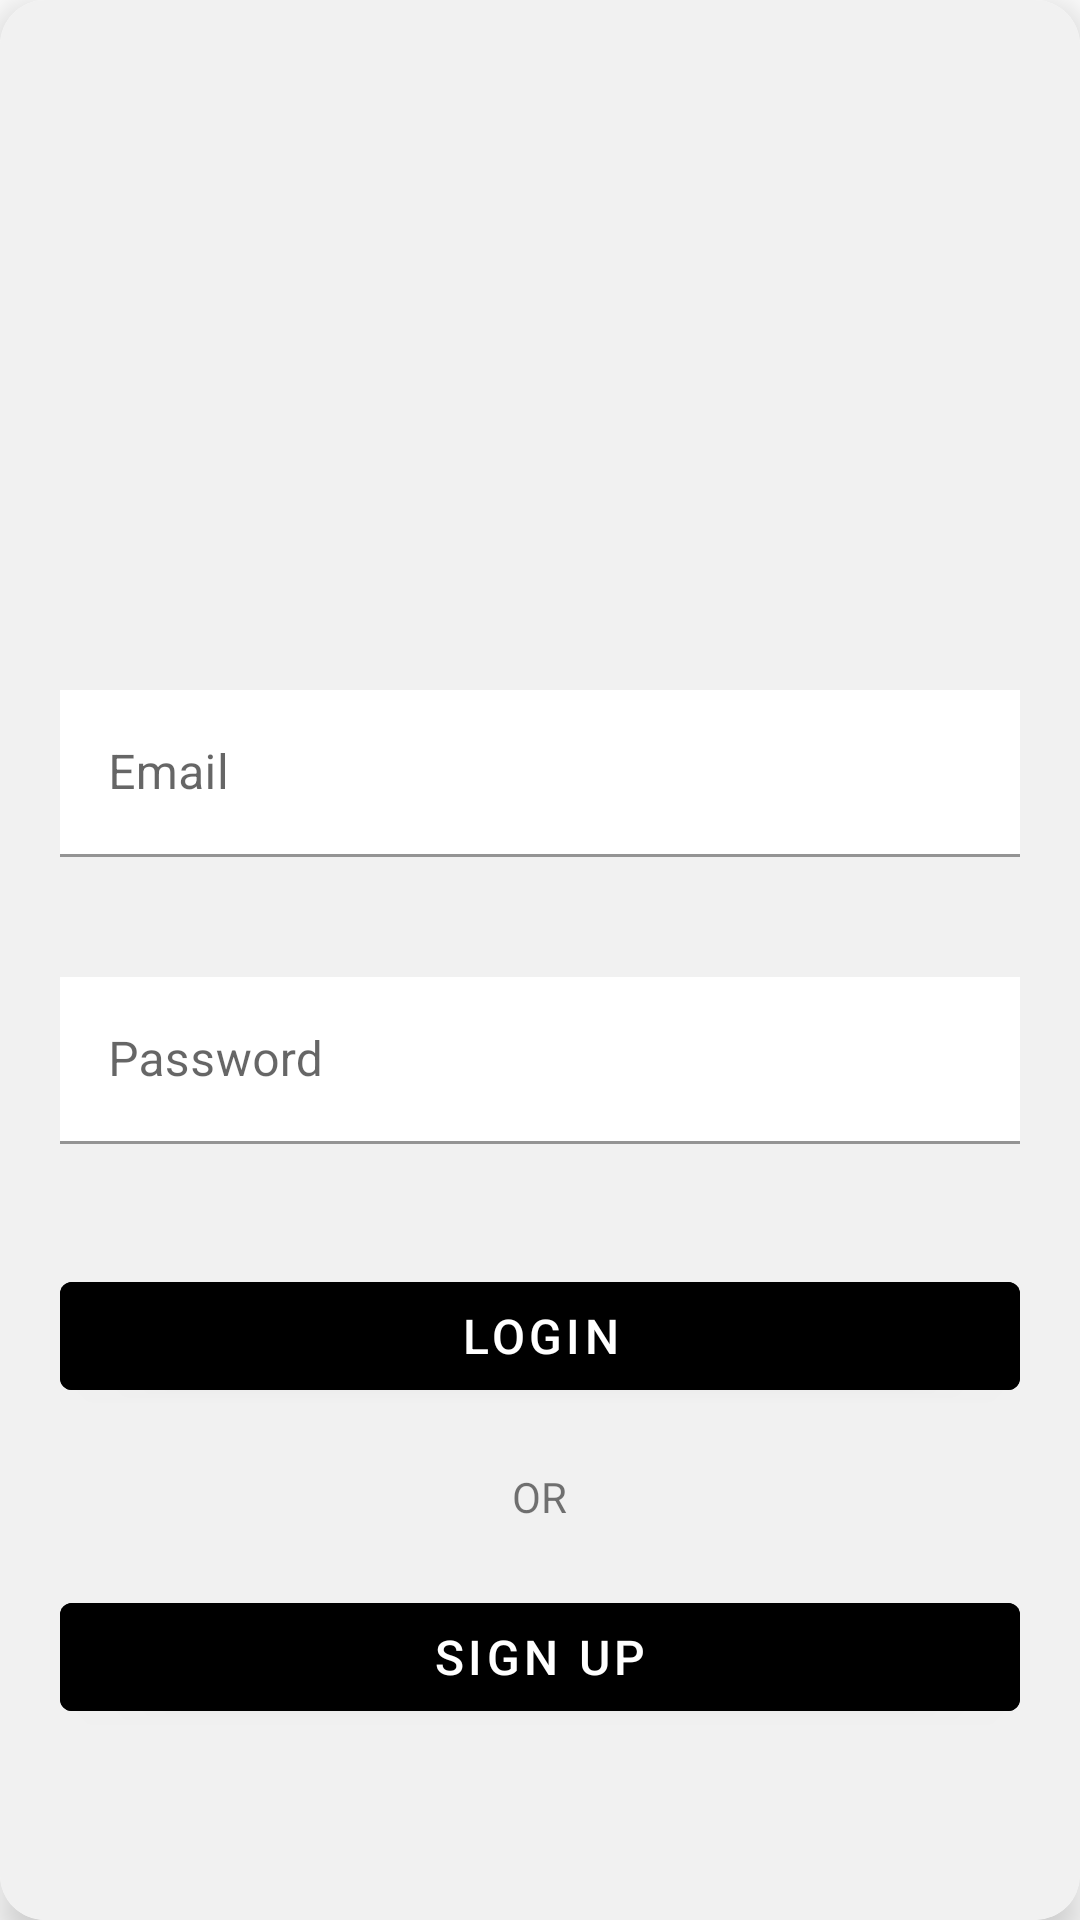

Layout XML and referenced resources for this Android screen:
<!-- AndroidManifest.xml: application theme Theme.ShoeStore -->
<!-- res/layout/fragment_login.xml -->
<?xml version="1.0" encoding="utf-8"?>
<layout xmlns:android="http://schemas.android.com/apk/res/android"
    xmlns:tools="http://schemas.android.com/tools"
    xmlns:app="http://schemas.android.com/apk/res-auto"
    tools:context=".pages.LoginFragment"
    >
    


        <com.google.android.material.card.MaterialCardView
            android:layout_width="match_parent"
            android:layout_height="match_parent"
            app:cardCornerRadius="15dp"
            app:cardElevation="8dp"
            android:layout_margin="20dp">
            <LinearLayout
                android:layout_width="match_parent"
                android:layout_height="match_parent"
                android:orientation="vertical"
                android:background="#F1F1F1"
                >
            <ImageView
                android:layout_width="150dp"
                android:layout_height="150dp"
                android:layout_margin="30dp"
                android:layout_gravity="center_horizontal"
                android:src="@drawable/shoeshop"
                />
            <com.google.android.material.textfield.TextInputLayout
                android:layout_width="match_parent"
                android:layout_height="wrap_content"
                android:text="Email"
                android:layout_margin="20dp"
                >

                <com.google.android.material.textfield.TextInputEditText
                    android:id="@+id/email"
                    android:layout_width="match_parent"
                    android:layout_height="match_parent"
                    android:background="@color/white"
                    android:hint="@string/email" />

            </com.google.android.material.textfield.TextInputLayout>
                <com.google.android.material.textfield.TextInputLayout
                    android:layout_width="match_parent"
                    android:layout_height="wrap_content"
                    android:layout_margin="20dp"
                    android:text="Password"
                    >

                    <com.google.android.material.textfield.TextInputEditText
                        android:id="@+id/password"
                        android:layout_width="match_parent"
                        android:layout_height="match_parent"
                        android:background="@color/white"
                        android:hint="@string/password" />

                </com.google.android.material.textfield.TextInputLayout>

                <com.google.android.material.button.MaterialButton
                    android:id="@+id/login"
                    android:layout_width="match_parent"
                    android:layout_height="wrap_content"
                    android:layout_margin="20dp"
                    android:backgroundTint="@color/black"
                    android:text="@string/login"
                    android:textSize="16sp" />

                <TextView
                    android:layout_width="wrap_content"
                    android:layout_height="wrap_content"
                    android:text="OR"
                    android:layout_gravity="center_horizontal"/>

                <com.google.android.material.button.MaterialButton
                    android:id="@+id/signup"
                    android:layout_width="match_parent"
                    android:layout_height="wrap_content"
                    android:layout_marginLeft="20dp"
                    android:layout_marginTop="20dp"
                    android:layout_marginRight="20dp"
                    android:backgroundTint="@color/black"
                    android:text="@string/sgin_up"
                    android:textSize="16sp" />
            </LinearLayout>

        </com.google.android.material.card.MaterialCardView>






</layout>
<!-- resources referenced by this layout -->
<resources>
  <string name="email">Email</string>
  <string name="login">Login</string>
  <string name="password">Password</string>
  <string name="sgin_up">Sign Up</string>
  <style name="Theme.ShoeStore" parent="Theme.MaterialComponents.DayNight.DarkActionBar">
          
          <item name="colorPrimary">#A8A8A8</item>
          <item name="colorPrimaryVariant">#B0D6E8</item>
          <item name="colorOnPrimary">@color/white</item>
          
          <item name="colorSecondary">#BFE0DD</item>
          <item name="colorSecondaryVariant">@color/teal_700</item>
          <item name="colorOnSecondary">@color/black</item>
          
          <item name="android:statusBarColor" tools:targetApi="l">#787878</item>
          
      </style>
  <!-- not gathered from this repository: default colours our renderer supplied (Android Studio template values) -->
  <color name="teal_700">#FF018786</color>
  <color name="black">#FF000000</color>
  <color name="white">#FFFFFFFF</color>
</resources>
